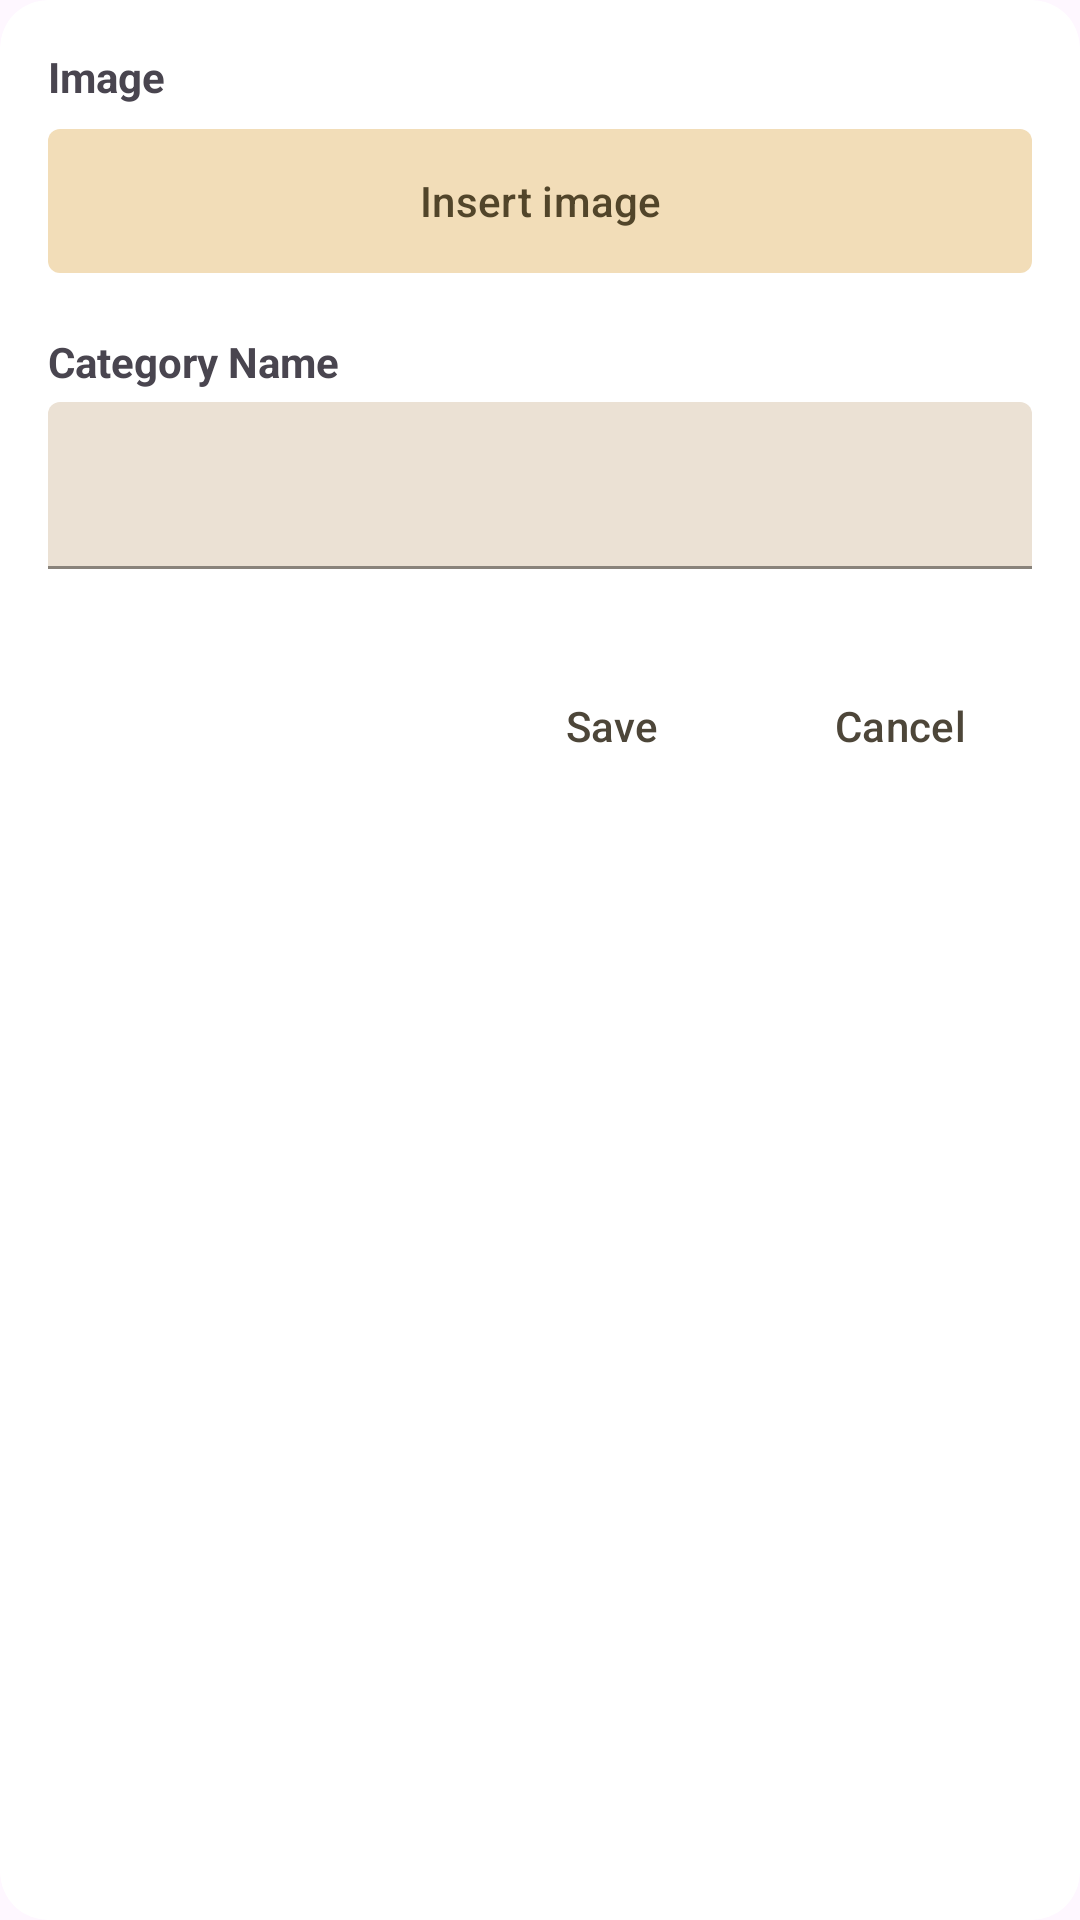

This screen was rendered from an Android layout file. Write that file and the resources it references.
<!-- AndroidManifest.xml: application theme Theme.CookPad -->
<!-- res/layout/popup_add_category.xml -->
<?xml version="1.0" encoding="utf-8"?>
<LinearLayout xmlns:android="http://schemas.android.com/apk/res/android"
    xmlns:app="http://schemas.android.com/apk/res-auto"
    android:orientation="vertical"
    android:layout_width="match_parent"
    android:layout_height="wrap_content"
    android:background="@drawable/rounded_corners"
    android:clipToOutline="true"
    android:padding="@dimen/padding_medium"
    >

    <TextView
        android:layout_width="match_parent"
        android:layout_height="wrap_content"
        android:text="@string/image"
        android:textStyle="bold"
        android:paddingBottom="@dimen/padding_extra_small"
        />

    <com.google.android.material.button.MaterialButton
        android:layout_width="match_parent"
        style="@style/BrownButton"
        android:layout_height="@dimen/button_height"
        android:text="@string/insert_image"
        app:icon="@drawable/ic_image"
        android:contentDescription="@string/insert_image_button"
        app:iconGravity="textStart"
        android:textAllCaps="false"
        android:checkable="true"
        android:layout_marginBottom="@dimen/margin_medium"
        app:cornerRadius="@dimen/button_corner_radius"
        />

    <TextView
        android:layout_width="match_parent"
        android:layout_height="wrap_content"
        android:text="@string/category_name"
        android:textStyle="bold"
        android:paddingBottom="@dimen/padding_extra_small"
        />

    <com.google.android.material.textfield.TextInputLayout
        android:id="@+id/categoryNameInputLayout"
        style="@style/BrownFilledTextField"
        android:layout_width="match_parent"
        android:layout_height="wrap_content"
        app:errorEnabled="true"
        android:layout_marginBottom="@dimen/margin_small"
        >

        <com.google.android.material.textfield.TextInputEditText
            android:id="@+id/categoryNameEditText"
            android:layout_width="match_parent"
            android:layout_height="wrap_content"
            />

    </com.google.android.material.textfield.TextInputLayout>

    <LinearLayout
        android:layout_width="match_parent"
        android:layout_height="wrap_content"
        android:orientation="horizontal"
        android:gravity="end">

        <Button
            android:id="@+id/saveCategoryButton"
            android:layout_width="wrap_content"
            android:layout_height="wrap_content"
            android:text="@string/save"
            android:textColor="@color/dialog_button_text_color"
            style="@style/Widget.Material3.Button.TextButton"
            />

        <Button
            android:id="@+id/cancelCategoryButton"
            android:layout_width="wrap_content"
            android:layout_height="wrap_content"
            android:text="@string/cancel"
            android:layout_marginStart="@dimen/margin_small"
            android:textColor="@color/dialog_button_text_color"
            style="@style/Widget.Material3.Button.TextButton"
            />

    </LinearLayout>

</LinearLayout>
<!-- resources referenced by this layout -->
<resources>
  <color name="dialog_button_text_color">@color/brown</color>
  <dimen name="button_corner_radius">4dp</dimen>
  <dimen name="button_height">56dp</dimen>
  <dimen name="margin_medium">16dp</dimen>
  <dimen name="margin_small">8dp</dimen>
  <dimen name="padding_extra_small">4dp</dimen>
  <dimen name="padding_medium">16dp</dimen>
  <!-- drawable rounded_corners (drawable) -->
  <?xml version="1.0" encoding="utf-8"?>
  <shape xmlns:android="http://schemas.android.com/apk/res/android">
      <corners android:radius="16dp" />
      <solid android:color="@color/dialog_bg_color" />
  </shape>
  <string name="cancel">Cancel</string>
  <string name="category_name">Category Name</string>
  <string name="image">Image</string>
  <string name="insert_image">Insert image</string>
  <string name="insert_image_button">insert image button</string>
  <string name="save">Save</string>
  <style name="BrownButton" parent="Widget.Material3.Button">
          <item name="backgroundTint">#F2DDB8</item>
          <item name="android:textColor">#52452A</item>
          <item name="iconTint">#52452A</item>
      </style>
  <style name="BrownFilledTextField" parent="Widget.Material3.TextInputLayout.FilledBox">
          <item name="boxBackgroundColor">#EBE1D4</item>
          <item name="hintTextColor">#4D4639</item>
          <item name="boxStrokeColor">#4D4639</item>
          <item name="android:textColorHint">#804D4639</item>
      </style>
  <style name="Theme.CookPad" parent="Base.Theme.CookPad" />
  <color name="brown">#4D4639</color>
  <color name="dialog_bg_color">@color/white</color>
  <style name="Base.Theme.CookPad" parent="Theme.Material3.Light.NoActionBar">
          
          
      </style>
  <color name="white">#FFFFFFFF</color>
</resources>
